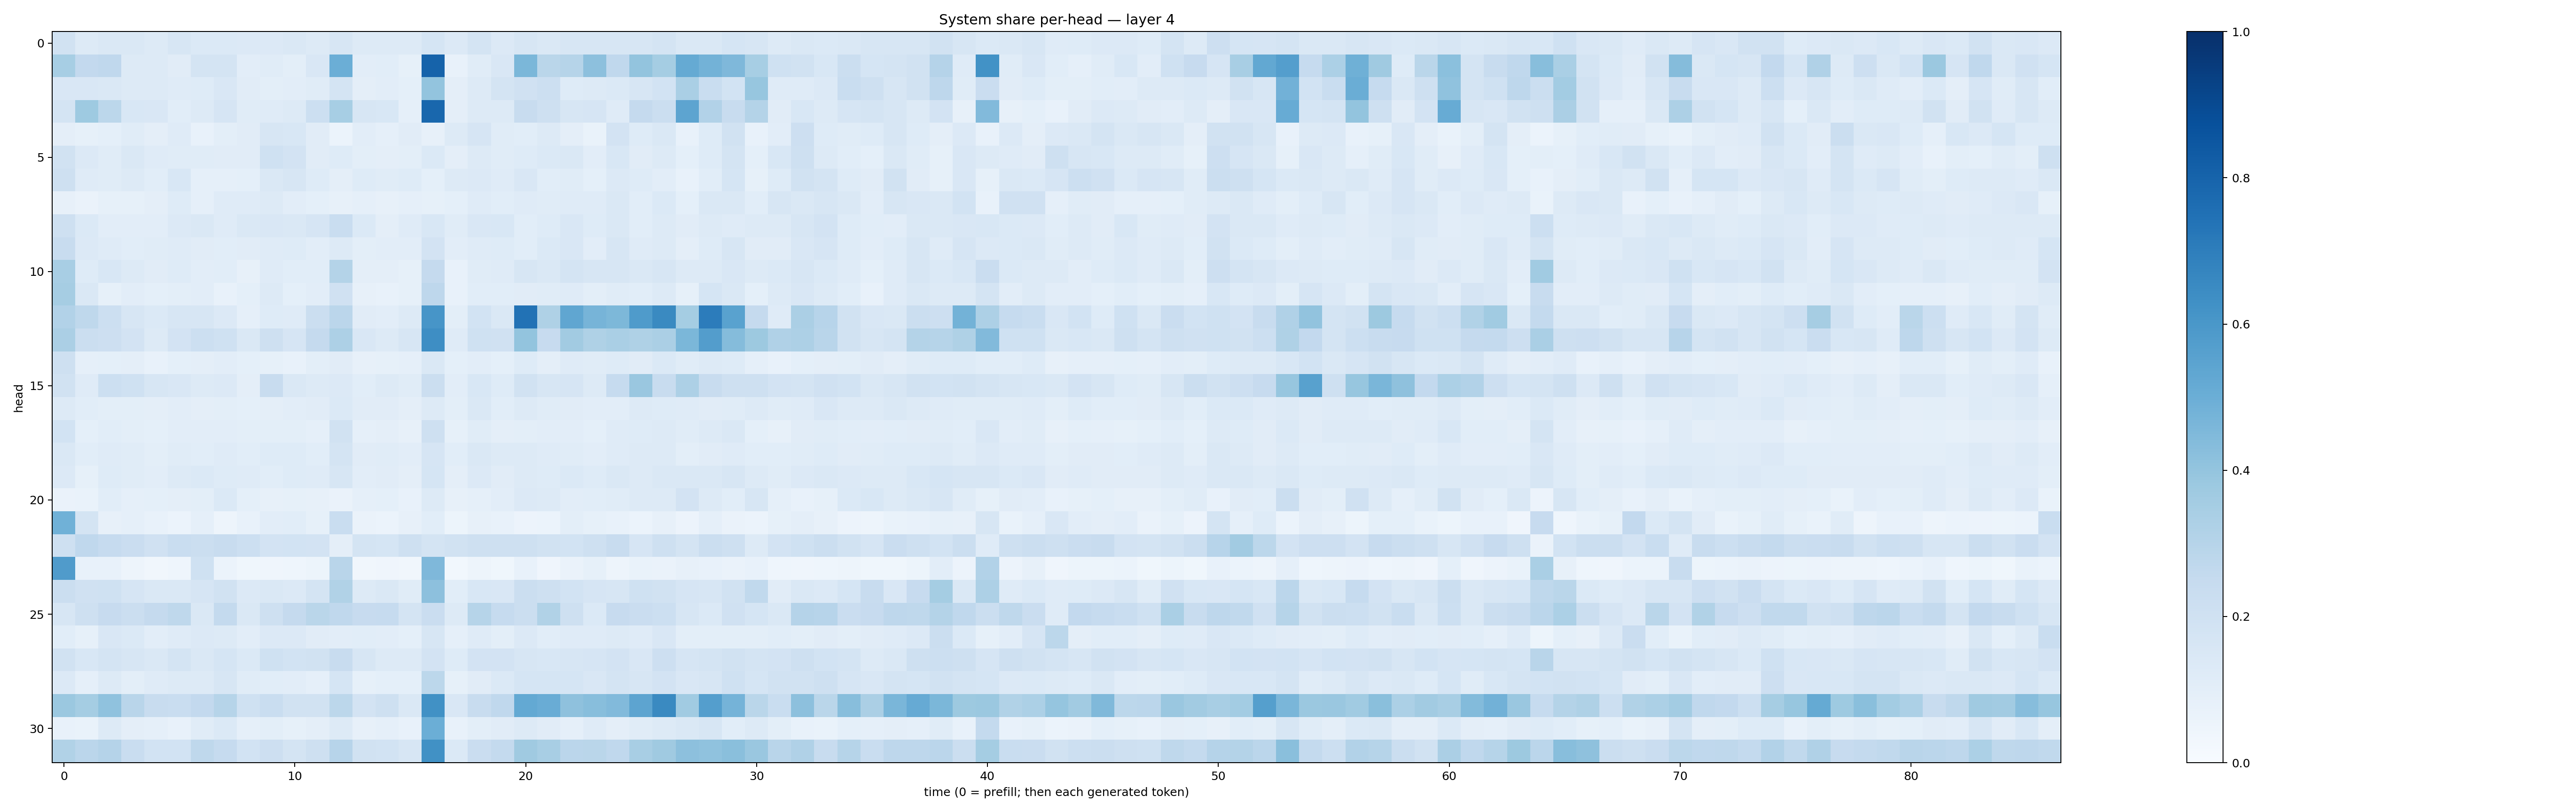

Values plotted in this chart, from the file beside it:
0.19423166, 0.12604707, 0.14559413, 0.14792883, 0.13043897, 0.15759659, 0.13867745, 0.13816981, 0.13338633, 0.13402861, 0.14089489, 0.1323531, 0.15776461, 0.12675862, 0.1288839, 0.13108537, 0.17033535, 0.13670519, 0.17273498, 0.13668822, 0.15956932, 0.14720348, 0.15986617, 0.15811005
0.346, 0.2592, 0.2683, 0.1292, 0.1304, 0.1105, 0.1753, 0.1784, 0.1051, 0.1148, 0.1002, 0.1508, 0.4978, 0.1054, 0.1079, 0.0847, 0.804, 0.07554, 0.1161, 0.1515, 0.4573, 0.2884, 0.2984, 0.4178
0.1513, 0.1513, 0.1437, 0.1257, 0.1273, 0.1204, 0.1225, 0.1509, 0.1113, 0.0985, 0.1043, 0.1166, 0.1759, 0.09722, 0.1025, 0.09158, 0.4008, 0.09592, 0.1291, 0.1728, 0.1991, 0.2175, 0.1229, 0.129
0.1732, 0.3742, 0.2787, 0.1526, 0.1515, 0.1064, 0.1312, 0.1672, 0.1147, 0.1202, 0.1323, 0.2164, 0.3454, 0.1578, 0.1543, 0.08694, 0.7864, 0.09636, 0.1272, 0.1275, 0.2382, 0.2053, 0.1573, 0.1659
0.09499, 0.08237, 0.09271, 0.1148, 0.09389, 0.1205, 0.0734, 0.1001, 0.1098, 0.1567, 0.1554, 0.1098, 0.06032, 0.1053, 0.08951, 0.1109, 0.07817, 0.1287, 0.166, 0.1152, 0.1061, 0.1257, 0.09556, 0.0701
0.1934, 0.1353, 0.1161, 0.1421, 0.1207, 0.1162, 0.1152, 0.1104, 0.1109, 0.202, 0.1824, 0.1127, 0.1245, 0.09818, 0.09576, 0.1012, 0.1387, 0.09498, 0.1261, 0.117, 0.1221, 0.138, 0.1424, 0.1028
0.2107, 0.1177, 0.1145, 0.1253, 0.1088, 0.1524, 0.08974, 0.08744, 0.09253, 0.1434, 0.1632, 0.1221, 0.09455, 0.1213, 0.1152, 0.1236, 0.09171, 0.1266, 0.1331, 0.1206, 0.1515, 0.109, 0.1154, 0.09366
0.07881, 0.06573, 0.0843, 0.08209, 0.09671, 0.1228, 0.08606, 0.1202, 0.1194, 0.1305, 0.1039, 0.09025, 0.07939, 0.0881, 0.08039, 0.08757, 0.08258, 0.09026, 0.1191, 0.1092, 0.1184, 0.1153, 0.1201, 0.1205
0.2065, 0.1394, 0.1029, 0.1035, 0.1041, 0.1341, 0.1458, 0.1182, 0.1414, 0.1495, 0.1426, 0.1655, 0.2344, 0.1396, 0.09546, 0.1194, 0.154, 0.1145, 0.1491, 0.1527, 0.1059, 0.1216, 0.1513, 0.1219
0.2397, 0.1347, 0.1175, 0.1086, 0.1156, 0.1179, 0.1123, 0.106, 0.11, 0.1179, 0.1234, 0.1036, 0.1326, 0.09967, 0.1044, 0.1039, 0.1803, 0.1052, 0.1209, 0.1226, 0.1081, 0.1382, 0.1504, 0.1036
0.3406, 0.1217, 0.1531, 0.1267, 0.1132, 0.1229, 0.1039, 0.108, 0.07822, 0.1188, 0.1063, 0.1093, 0.3054, 0.09402, 0.09481, 0.08431, 0.252, 0.07293, 0.1159, 0.1182, 0.1617, 0.1436, 0.1731, 0.1563
0.3506, 0.1484, 0.08558, 0.1041, 0.09075, 0.1007, 0.102, 0.07794, 0.09046, 0.1313, 0.08985, 0.1046, 0.1954, 0.07918, 0.0719, 0.08276, 0.2769, 0.07479, 0.1076, 0.1069, 0.1106, 0.1147, 0.1195, 0.09945
0.3092, 0.27, 0.2183, 0.1579, 0.1393, 0.1619, 0.1599, 0.1337, 0.08654, 0.1217, 0.1211, 0.2224, 0.2826, 0.111, 0.1036, 0.1314, 0.6078, 0.1009, 0.1866, 0.1481, 0.7435, 0.3238, 0.5317, 0.4719
0.3338, 0.2265, 0.2114, 0.1832, 0.1291, 0.1826, 0.2182, 0.2007, 0.1429, 0.2062, 0.1657, 0.2518, 0.3242, 0.1516, 0.1316, 0.1611, 0.6391, 0.1205, 0.2007, 0.1978, 0.4013, 0.2424, 0.3616, 0.324
0.2092, 0.08877, 0.09279, 0.09583, 0.07551, 0.09058, 0.09589, 0.1041, 0.08988, 0.08299, 0.07506, 0.1006, 0.111, 0.0785, 0.08213, 0.08627, 0.1463, 0.09153, 0.1053, 0.09163, 0.1236, 0.09636, 0.1187, 0.1137
0.1924, 0.1191, 0.2185, 0.2019, 0.1582, 0.1488, 0.1291, 0.134, 0.09714, 0.2357, 0.144, 0.1312, 0.1337, 0.1062, 0.1301, 0.1169, 0.219, 0.102, 0.154, 0.1248, 0.1894, 0.157, 0.1673, 0.1301
0.1286, 0.1084, 0.1001, 0.1003, 0.09727, 0.1036, 0.09385, 0.1013, 0.09055, 0.09732, 0.1048, 0.1111, 0.1385, 0.1111, 0.1119, 0.09655, 0.1294, 0.09967, 0.1465, 0.1088, 0.1322, 0.1166, 0.1121, 0.1019
0.1851, 0.09067, 0.1068, 0.09902, 0.09348, 0.1017, 0.1016, 0.102, 0.09858, 0.09933, 0.09857, 0.08647, 0.1905, 0.08926, 0.09451, 0.07868, 0.2035, 0.08535, 0.1134, 0.09609, 0.1012, 0.1037, 0.1027, 0.09315
0.144, 0.1079, 0.1183, 0.116, 0.0996, 0.1171, 0.1062, 0.12, 0.1074, 0.1245, 0.1243, 0.1076, 0.1774, 0.1125, 0.1155, 0.1025, 0.1676, 0.1059, 0.1479, 0.1268, 0.1304, 0.1179, 0.1148, 0.103
0.135, 0.08205, 0.1232, 0.1165, 0.1032, 0.1288, 0.139, 0.1236, 0.1202, 0.1057, 0.1221, 0.1178, 0.161, 0.1045, 0.1116, 0.09727, 0.1703, 0.09533, 0.1349, 0.1125, 0.1325, 0.1217, 0.1377, 0.1245
0.0627, 0.06945, 0.1064, 0.08869, 0.09361, 0.09735, 0.09893, 0.1369, 0.09013, 0.08123, 0.08234, 0.08199, 0.06579, 0.08711, 0.09045, 0.07306, 0.1328, 0.07862, 0.08734, 0.1053, 0.1345, 0.1282, 0.1018, 0.1072
0.4862, 0.1767, 0.07999, 0.08724, 0.07393, 0.06115, 0.08982, 0.0488, 0.07466, 0.1026, 0.1065, 0.08339, 0.232, 0.06336, 0.05943, 0.07858, 0.1075, 0.05449, 0.08062, 0.07591, 0.05795, 0.06117, 0.1012, 0.08227
0.2053, 0.2673, 0.2493, 0.2303, 0.1978, 0.2329, 0.2214, 0.2393, 0.2163, 0.1813, 0.1857, 0.1805, 0.09643, 0.1765, 0.1713, 0.2107, 0.1768, 0.1953, 0.2044, 0.2106, 0.2091, 0.1903, 0.1844, 0.2036
0.5811, 0.07557, 0.07272, 0.04779, 0.0334, 0.04382, 0.1997, 0.06085, 0.03766, 0.0421, 0.04523, 0.05331, 0.2922, 0.03458, 0.04211, 0.03499, 0.4513, 0.02743, 0.047, 0.0389, 0.0766, 0.04105, 0.06258, 0.0823
0.2233, 0.1978, 0.2017, 0.1678, 0.1438, 0.1408, 0.1662, 0.188, 0.1333, 0.1442, 0.134, 0.179, 0.3156, 0.1324, 0.1421, 0.1147, 0.4171, 0.1063, 0.1528, 0.1485, 0.2246, 0.2083, 0.1857, 0.1643
0.1622, 0.2092, 0.2441, 0.2249, 0.2528, 0.2706, 0.1472, 0.2551, 0.1435, 0.2042, 0.2514, 0.2858, 0.2668, 0.2446, 0.2482, 0.1775, 0.2292, 0.1285, 0.2992, 0.2462, 0.2209, 0.3145, 0.2105, 0.1385
0.1081, 0.08354, 0.1514, 0.1374, 0.1049, 0.1203, 0.135, 0.1264, 0.1036, 0.1366, 0.1349, 0.1102, 0.1039, 0.1056, 0.1029, 0.09116, 0.159, 0.08665, 0.1195, 0.1006, 0.1364, 0.1057, 0.1187, 0.1201
0.1935, 0.1543, 0.1729, 0.1584, 0.1447, 0.1727, 0.1422, 0.171, 0.1405, 0.2014, 0.1849, 0.1886, 0.2394, 0.1614, 0.1313, 0.1278, 0.1809, 0.1222, 0.1826, 0.182, 0.1622, 0.1555, 0.1634, 0.1664
0.1361, 0.08696, 0.1305, 0.09822, 0.1207, 0.1327, 0.1318, 0.1594, 0.1144, 0.1067, 0.105, 0.08691, 0.1686, 0.08537, 0.09208, 0.09222, 0.2782, 0.08468, 0.1107, 0.1386, 0.1706, 0.1712, 0.1707, 0.1488
0.3821, 0.354, 0.4094, 0.2912, 0.2415, 0.2331, 0.2602, 0.3007, 0.2018, 0.2312, 0.1912, 0.1926, 0.2787, 0.1818, 0.2059, 0.1474, 0.6265, 0.1501, 0.2417, 0.268, 0.5196, 0.5039, 0.4124, 0.4278
0.07767, 0.06847, 0.1295, 0.09683, 0.08627, 0.07565, 0.116, 0.138, 0.08925, 0.1006, 0.084, 0.09694, 0.1275, 0.08103, 0.0879, 0.07138, 0.4964, 0.07087, 0.09824, 0.1109, 0.1319, 0.112, 0.08662, 0.1175
0.3163, 0.2848, 0.3021, 0.232, 0.1848, 0.1843, 0.2718, 0.2466, 0.186, 0.2134, 0.1795, 0.208, 0.2968, 0.1894, 0.1872, 0.16, 0.6287, 0.1388, 0.2277, 0.2572, 0.3685, 0.3411, 0.2823, 0.2883
